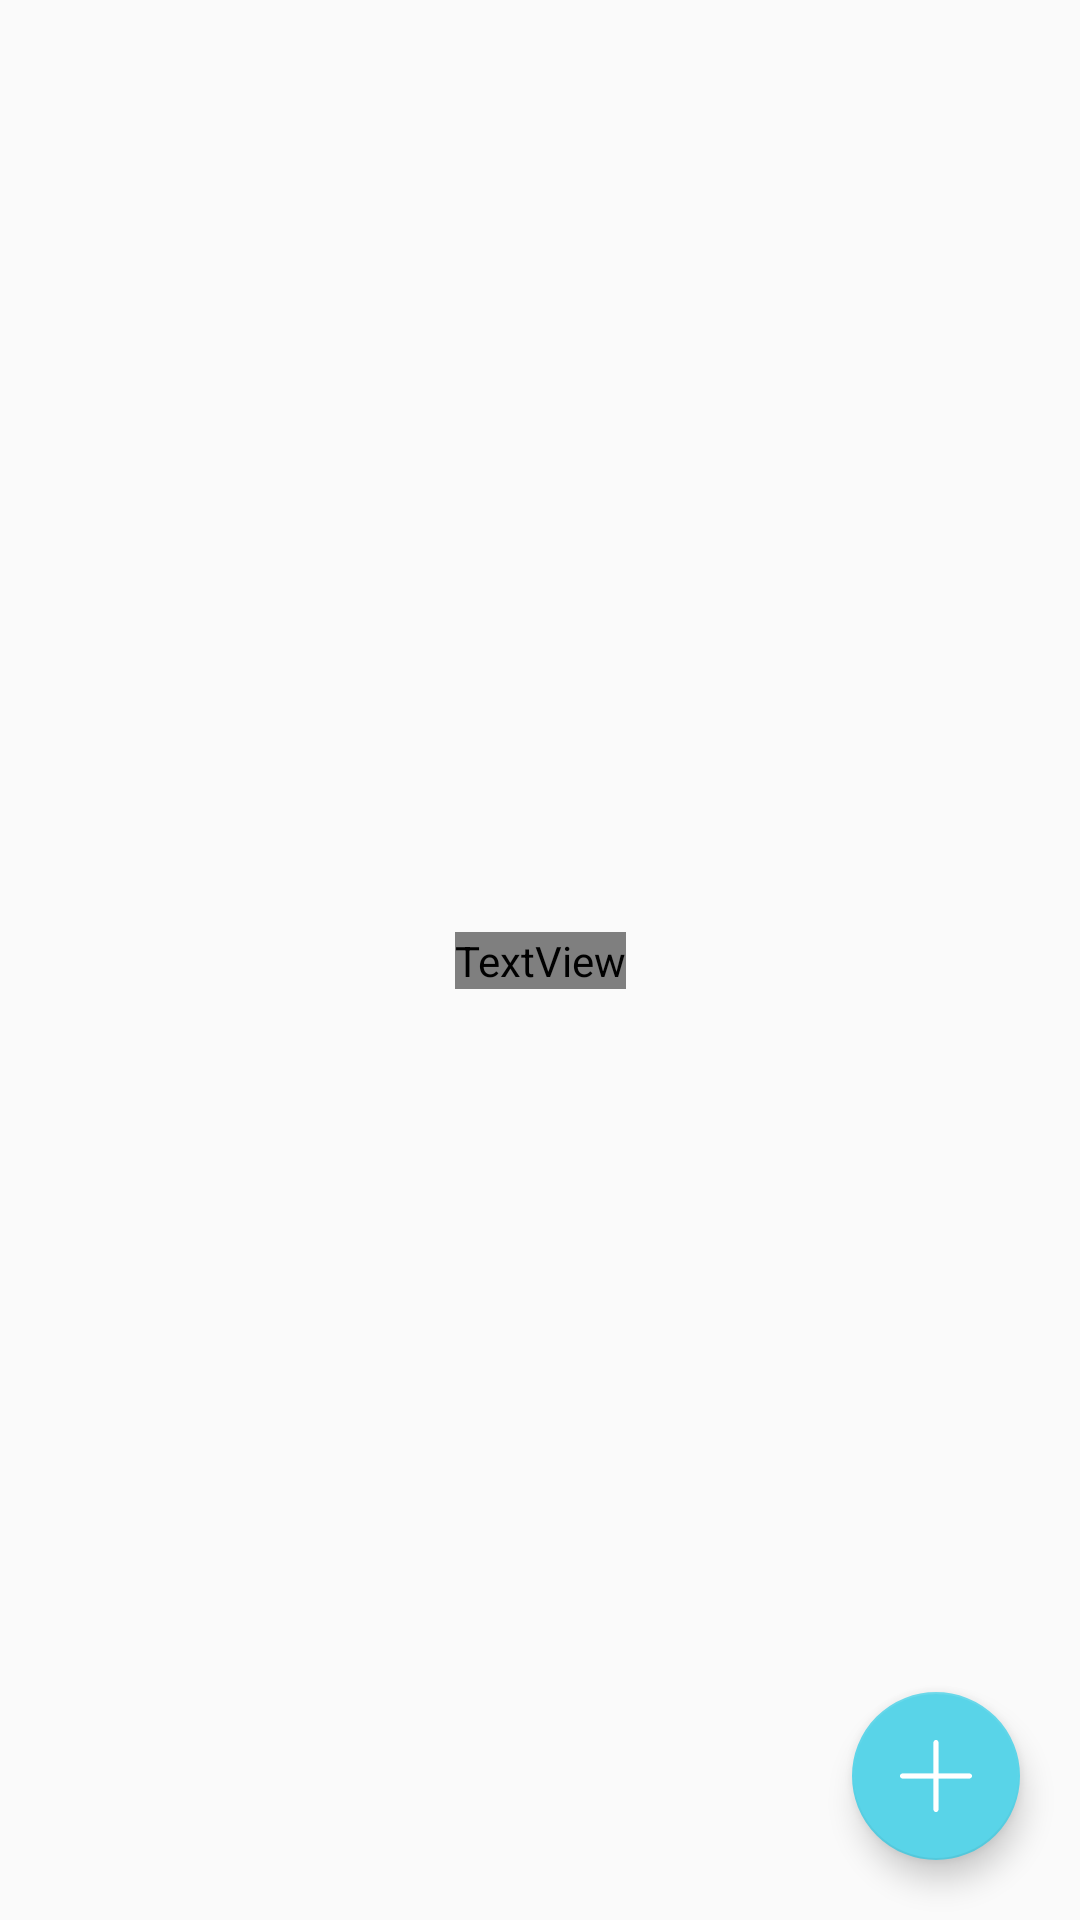

Produce the Android XML layout that renders to this screen, including the resource entries it uses.
<!-- AndroidManifest.xml: application theme Theme.Design.Light.NoActionBar -->
<!-- res/layout/activity_main.xml -->
<?xml version="1.0" encoding="utf-8"?>
<androidx.constraintlayout.widget.ConstraintLayout xmlns:android="http://schemas.android.com/apk/res/android"
    xmlns:app="http://schemas.android.com/apk/res-auto"
    xmlns:tools="http://schemas.android.com/tools"
    android:layout_width="match_parent"
    android:id="@+id/main_layout"
    android:layout_height="match_parent"
    tools:context=".MainActivity">

    <androidx.recyclerview.widget.RecyclerView
        android:id="@+id/reminder_list"
        android:layout_width="match_parent"
        android:layout_height="match_parent" />

    <TextView
        android:id="@+id/main_content"
        android:layout_width="wrap_content"
        android:layout_height="wrap_content"
        android:fontFamily="@font/yg_jalnan"
        android:text="@string/main_center_content"
        android:textColor="@color/colorPrimary"
        android:gravity="center"
        android:textSize="22sp"
        app:layout_constraintBottom_toBottomOf="parent"
        app:layout_constraintLeft_toLeftOf="parent"
        app:layout_constraintRight_toRightOf="parent"
        app:layout_constraintTop_toTopOf="parent" />

    <com.google.android.material.floatingactionbutton.FloatingActionButton
        android:id="@+id/reminder_add"
        android:layout_width="wrap_content"
        android:layout_height="wrap_content"
        android:layout_margin="20dp"
        android:src="@drawable/plus_white"
        app:backgroundTint="#59d4e8"
        app:layout_constraintBottom_toBottomOf="parent"
        app:layout_constraintRight_toRightOf="parent" />

</androidx.constraintlayout.widget.ConstraintLayout>
<!-- resources referenced by this layout -->
<resources>
  <color name="colorPrimary">#59d4e8</color>
  <!-- drawable plus_white: png bitmap (drawable-v24, 1727 bytes) -->
  <string name="main_center_content">기억하고싶은 것을\n적어보세요.</string>
</resources>
